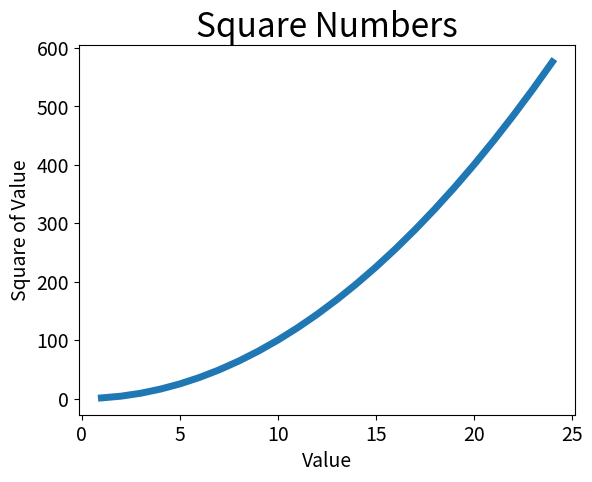

Recreate this plot in Python.
import matplotlib.pyplot as plt

input_values = [x for x in range(1,25)]
squares = [x**2 for x in range(1,25)]
plt.plot(input_values,squares, linewidth = 5) #controls thickness of graphed line

#Set chart title and label axes.
plt.title("Square Numbers", fontsize = 24) #creating a title
plt.xlabel("Value", fontsize = 14)
plt.ylabel("Square of Value", fontsize=14)

#Set size of tick labels.
plt.tick_params(axis='both',labelsize=14)

plt.show()
